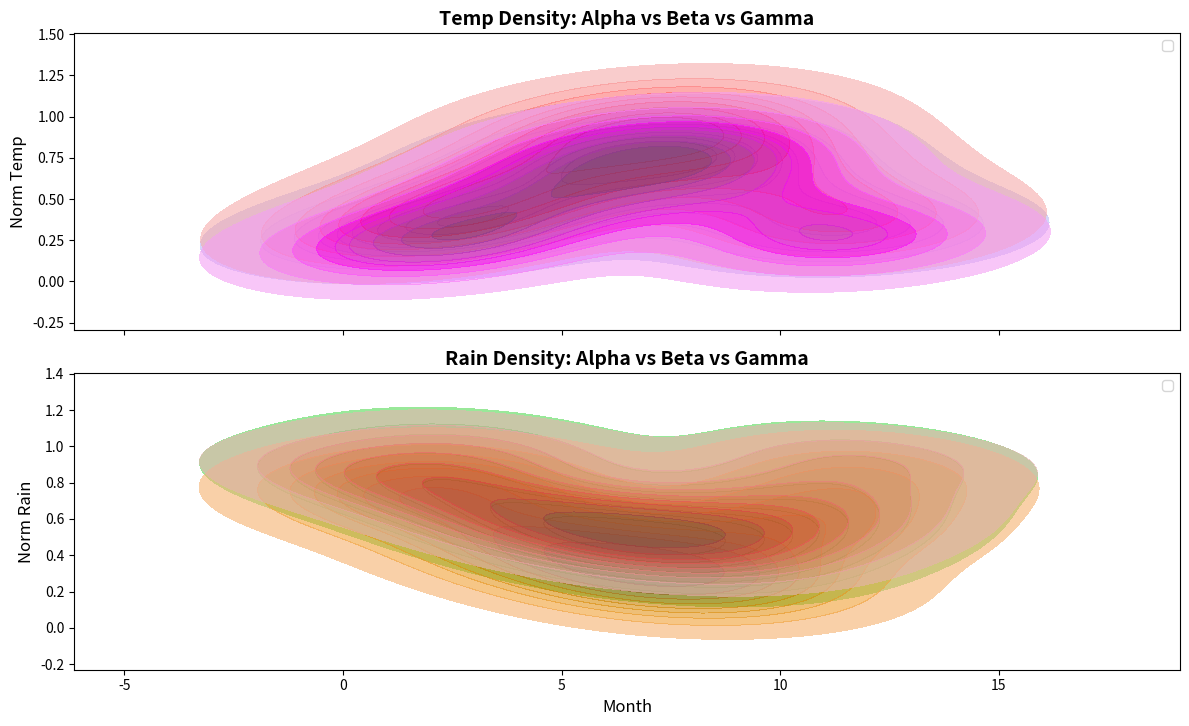

Reproduce this figure in Python.
import matplotlib.pyplot as plt
import numpy as np
import seaborn as sns

# Preparing data
temperatures_alpha = np.array([
    7, 9, 11, 14, 18, 22, 25, 24, 20, 15, 10, 8, 
    8, 11, 14, 17, 21, 26, 29, 28, 24, 19, 13, 9  
])

temperatures_gamma = np.array([
    5, 6, 8, 12, 15, 19, 23, 22, 18, 12, 7, 6, 
    6, 9, 12, 16, 19, 23, 27, 26, 22, 17, 11, 7  
])

rainfall_alpha = np.array([
    120, 110, 140, 90, 80, 70, 60, 50, 70, 80, 100, 130, 
    100, 100, 120, 70, 60, 50, 40, 30, 40, 70, 90, 120    
])

rainfall_gamma = np.array([
    130, 120, 150, 100, 90, 80, 70, 60, 80, 90, 110, 140, 
    110, 110, 130, 80, 70, 60, 50, 40, 50, 80, 100, 130    
])

months = np.array([1, 2, 3, 4, 5, 6, 7, 8, 9, 10, 11, 12])

# Normalize data
temperatures_alpha_norm = temperatures_alpha / temperatures_alpha.max()
temperatures_gamma_norm = temperatures_gamma / temperatures_gamma.max()
rainfall_alpha_norm = rainfall_alpha / rainfall_alpha.max()
rainfall_gamma_norm = rainfall_gamma / rainfall_gamma.max()

# Create plots
fig, ax = plt.subplots(2, 1, figsize=(12, 8), sharex=True)

# Plot temperature density
sns.kdeplot(x=months, y=temperatures_alpha_norm[:12], ax=ax[0], fill=True, color='blue', alpha=0.6, label='Alpha')
sns.kdeplot(x=months, y=temperatures_alpha_norm[12:], ax=ax[0], fill=True, color='red', alpha=0.6, label='Beta')
sns.kdeplot(x=months, y=temperatures_gamma_norm[:12], ax=ax[0], fill=True, color='purple', alpha=0.6, label='Gamma')
ax[0].set_title("Temp Density: Alpha vs Beta vs Gamma", fontsize=14, fontweight='bold')
ax[0].set_ylabel("Norm Temp", fontsize=12)

# Plot rainfall density
sns.kdeplot(x=months, y=rainfall_alpha_norm[:12], ax=ax[1], fill=True, color='green', alpha=0.6, label='Alpha')
sns.kdeplot(x=months, y=rainfall_alpha_norm[12:], ax=ax[1], fill=True, color='orange', alpha=0.6, label='Beta')
sns.kdeplot(x=months, y=rainfall_gamma_norm[:12], ax=ax[1], fill=True, color='brown', alpha=0.6, label='Gamma')
ax[1].set_title("Rain Density: Alpha vs Beta vs Gamma", fontsize=14, fontweight='bold')
ax[1].set_xlabel("Month", fontsize=12)
ax[1].set_ylabel("Norm Rain", fontsize=12)

ax[0].legend()
ax[1].legend()

plt.tight_layout(rect=[0, 0.03, 1, 0.95])

# Display
plt.show()
